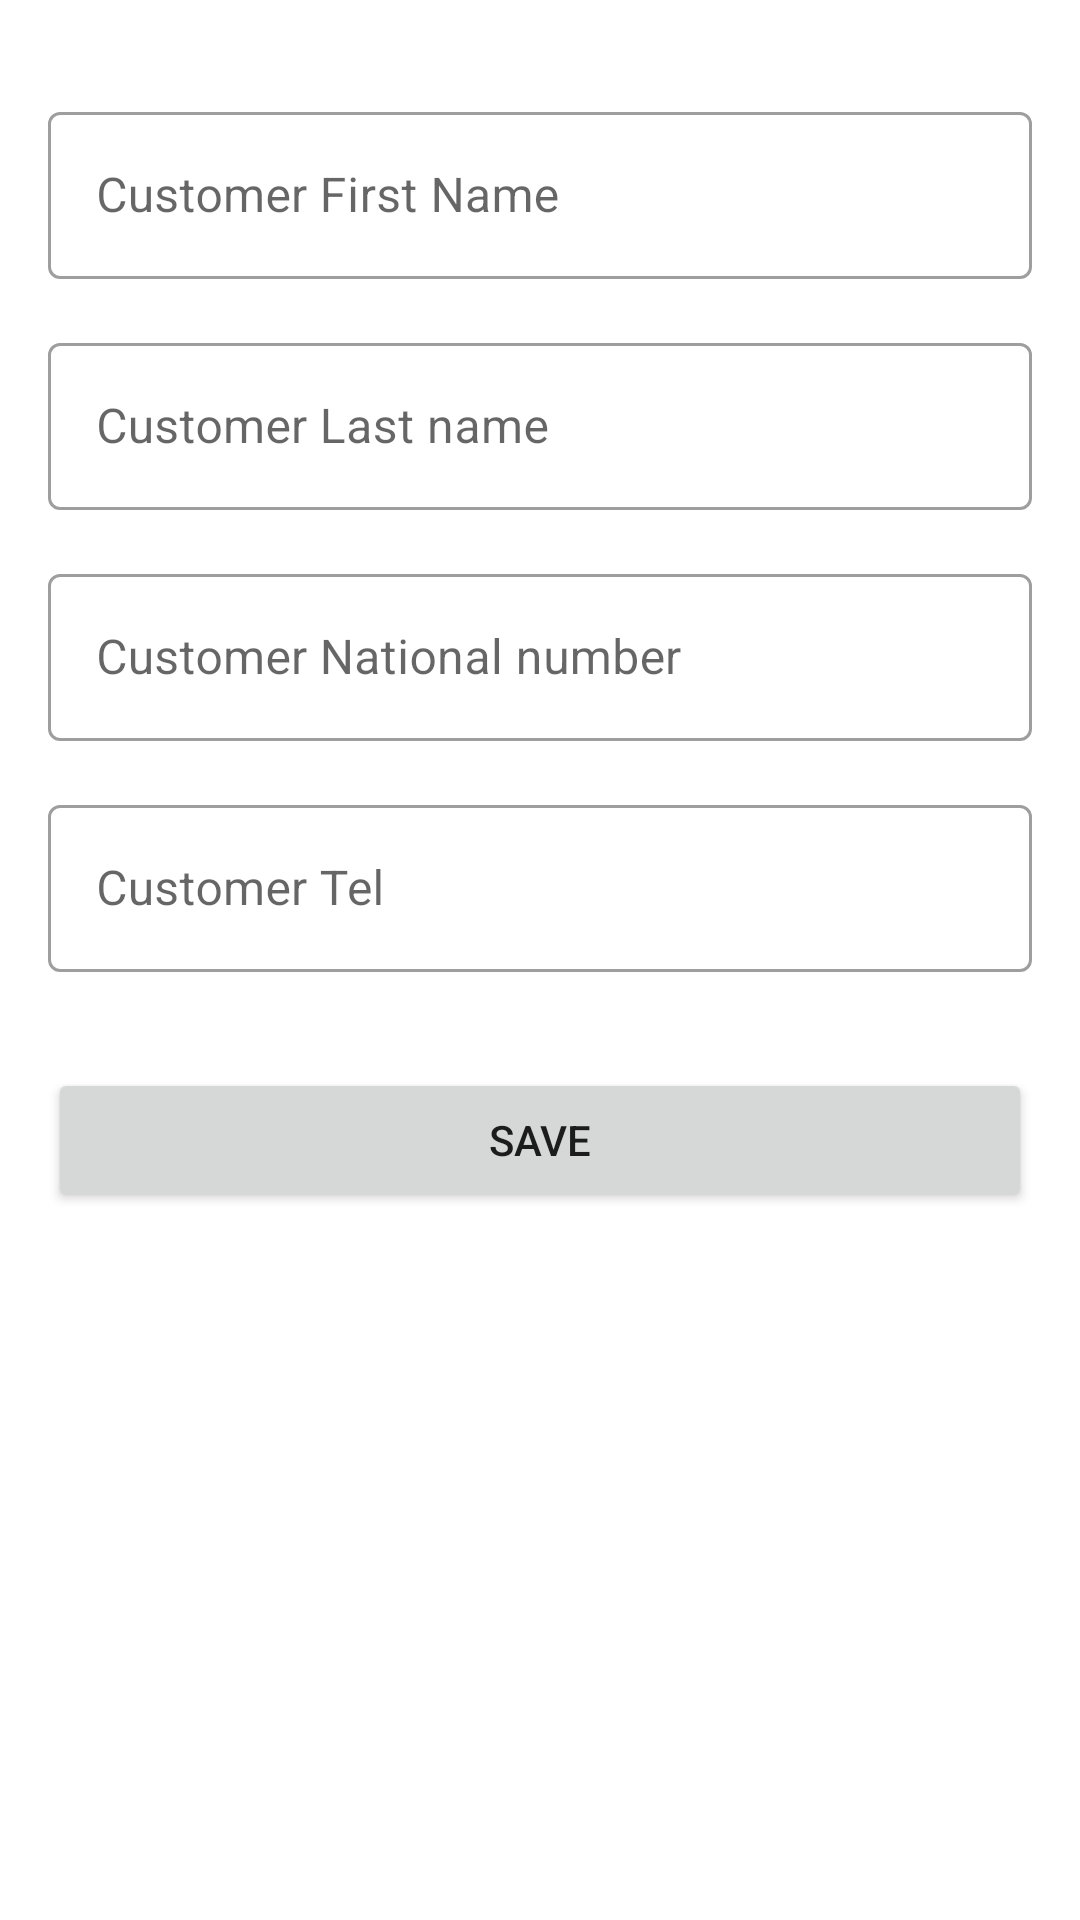

The Android layout XML behind this screen, and the referenced resources:
<!-- AndroidManifest.xml: application theme Theme.AgriStore -->
<!-- res/layout/fragment_add_customer.xml -->
<?xml version="1.0" encoding="utf-8"?>
<ScrollView xmlns:android="http://schemas.android.com/apk/res/android"
    xmlns:app="http://schemas.android.com/apk/res-auto"
    android:layout_width="match_parent"
    android:layout_height="match_parent">

    <androidx.constraintlayout.widget.ConstraintLayout
        android:layout_width="match_parent"
        android:layout_height="wrap_content"
        android:layout_margin="@dimen/margin">

        <com.google.android.material.textfield.TextInputLayout
            android:id="@+id/customer_first_name_label"
            android:layout_width="0dp"
            android:layout_height="wrap_content"
            android:layout_marginTop="@dimen/margin"
            android:hint="@string/customer_first_name_req"
            app:layout_constraintEnd_toEndOf="parent"
            app:layout_constraintStart_toStartOf="parent"
            app:layout_constraintTop_toTopOf="parent">

            <com.google.android.material.textfield.TextInputEditText
                android:id="@+id/customer_first_name"
                android:layout_width="match_parent"
                android:layout_height="match_parent"
                android:inputType="textAutoComplete|textCapWords"
                android:singleLine="true" />
        </com.google.android.material.textfield.TextInputLayout>

        <com.google.android.material.textfield.TextInputLayout
            android:id="@+id/customer_last_name_label"
            android:layout_width="0dp"
            android:layout_height="wrap_content"
            android:layout_marginTop="@dimen/margin"
            android:hint="@string/customer_last_name_req"
            app:layout_constraintEnd_toEndOf="parent"
            app:layout_constraintStart_toStartOf="parent"
            app:layout_constraintTop_toBottomOf="@+id/customer_first_name_label">

            <com.google.android.material.textfield.TextInputEditText
                android:id="@+id/customer_last_name"
                android:layout_width="match_parent"
                android:layout_height="match_parent"
                android:inputType="textAutoComplete|textCapWords"
                android:singleLine="true" />
        </com.google.android.material.textfield.TextInputLayout>

        <com.google.android.material.textfield.TextInputLayout
            android:id="@+id/customer_national_Number_label"
            android:layout_width="0dp"
            android:layout_height="wrap_content"
            android:layout_marginTop="@dimen/margin"
            android:hint="@string/customer_national_number_req"
            app:layout_constraintBottom_toTopOf="@+id/customer_tel_label"
            app:layout_constraintEnd_toEndOf="parent"
            app:layout_constraintStart_toStartOf="parent"
            app:layout_constraintTop_toBottomOf="@+id/customer_last_name_label">

            <com.google.android.material.textfield.TextInputEditText
                android:id="@+id/customer_national_Number"
                android:layout_width="match_parent"
                android:layout_height="match_parent"
                android:maxLength="10"

                android:inputType="number"
                android:singleLine="true" />
        </com.google.android.material.textfield.TextInputLayout>
        <com.google.android.material.textfield.TextInputLayout
            android:id="@+id/customer_tel_label"
            android:layout_width="0dp"
            android:layout_height="wrap_content"
            android:layout_marginTop="@dimen/margin"
            android:hint="@string/customer_tel_req"
            app:layout_constraintBottom_toTopOf="@+id/save_action"
            app:layout_constraintEnd_toEndOf="parent"
            app:layout_constraintStart_toStartOf="parent"
            app:layout_constraintTop_toBottomOf="@+id/customer_national_Number_label">

            <com.google.android.material.textfield.TextInputEditText
                android:id="@+id/customer_tel"
                android:layout_width="match_parent"
                android:layout_height="match_parent"
                android:maxLength="11"
                android:inputType="number"
                android:singleLine="true" />
        </com.google.android.material.textfield.TextInputLayout>

        <Button
            android:id="@+id/save_action"
            android:layout_width="0dp"
            android:layout_height="wrap_content"
            android:layout_marginTop="32dp"
            android:text="@string/save_action"
            app:layout_constraintEnd_toEndOf="parent"
            app:layout_constraintStart_toStartOf="parent"
            app:layout_constraintTop_toBottomOf="@+id/customer_tel_label" />

    </androidx.constraintlayout.widget.ConstraintLayout>
</ScrollView>
<!-- resources referenced by this layout -->
<resources>
  <dimen name="margin">16dp</dimen>
  <string name="customer_first_name_req">Customer First Name</string>
  <string name="customer_last_name_req">Customer Last name</string>
  <string name="customer_national_number_req">Customer National number</string>
  <string name="customer_tel_req">Customer Tel</string>
  <string name="save_action">Save</string>
  <style name="Theme.AgriStore" parent="Theme.MaterialComponents.DayNight.DarkActionBar">
          
          <item name="colorPrimary">@color/purple_500</item>
          <item name="colorPrimaryVariant">@color/purple_700</item>
          <item name="colorOnPrimary">@color/white</item>
          
          <item name="colorSecondary">@color/teal_200</item>
          <item name="colorSecondaryVariant">@color/teal_700</item>
          <item name="colorOnSecondary">@color/black</item>
          
          <item name="android:statusBarColor">?attr/colorPrimaryVariant</item>
          
          <item name="textInputStyle">@style/Widget.My.TextInputLayout.OutlinedBox</item>
  
      </style>
  <color name="purple_500">#FF6200EE</color>
  <color name="purple_700">#FF3700B3</color>
  <color name="white">#FFFFFFFF</color>
  <color name="teal_200">#FF03DAC5</color>
  <color name="teal_700">#FF018786</color>
  <color name="black">#FF000000</color>
  <style name="Widget.My.TextInputLayout.OutlinedBox" parent="Widget.MaterialComponents.TextInputLayout.OutlinedBox">
          <item name="boxStrokeErrorColor">@color/red_700</item>
          <item name="errorIconTint">@color/red_700</item>
          <item name="errorTextColor">@color/red_700</item>
          <item name="errorIconDrawable">@android:drawable/stat_notify_error</item>
          <item name="helperTextTextAppearance">@style/TextAppearance.MaterialComponents.Subtitle1
          </item>
      </style>
  <color name="red_700">#FFD32F2F</color>
</resources>
